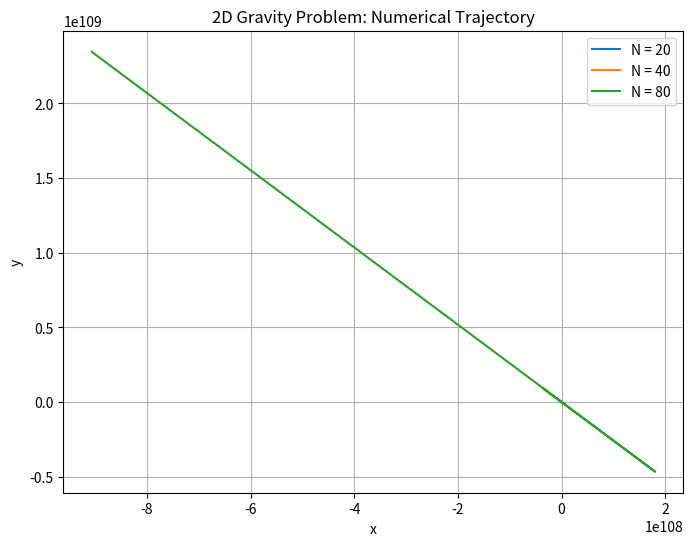

This chart was generated by the following Python code:
import numpy as np
import matplotlib.pyplot as plt

# Define the system of ODEs
def gravity_system(t, state):
    x, y, u, v = state
    r2 = x**2 + y**2  # Compute r^2
    return np.array([u, v, -x/r2, -y/r2])  # Returns [dx/dt, dy/dt, du/dt, dv/dt]

# Explicit two-step method
def solve_gravity(N, T_final):
    dt = 2 * np.pi / N  # Compute step size
    steps = int(T_final / dt)  # Number of steps
    state = np.zeros((steps + 1, 4))  # Store [x, y, u, v] for all steps

    # Initial conditions
    state[0] = np.array([1.0, 0.0, 0.0, 1.0])

    # First step: use Euler’s method to get second value
    state[1] = state[0] + dt * gravity_system(0, state[0])

    # Apply the two-step explicit method
    for n in range(1, steps):
        state[n + 1] = -4 * state[n] + 5 * state[n - 1] + dt * (4 * gravity_system(n * dt, state[n]) + 2 * gravity_system((n-1) * dt, state[n-1]))

    return state

# Define parameters
T_final = 4 * np.pi  # Final time
N_values = [20, 40, 80]  # Different step sizes

# Solve and plot for different step sizes
plt.figure(figsize=(8, 6))

for N in N_values:
    sol = solve_gravity(N, T_final)

    # Compute norm at final time
    final_norm = np.linalg.norm(sol[-1, :2])  # Norm of (x, y)
    print(f"Final norm for N = {N}: {final_norm:.4e}")

    # Plot trajectory
    plt.plot(sol[:, 0], sol[:, 1], label=f"N = {N}")

# Configure and show the plot
plt.xlabel("x")
plt.ylabel("y")
plt.title("2D Gravity Problem: Numerical Trajectory")
plt.legend()
plt.grid()
plt.show()
